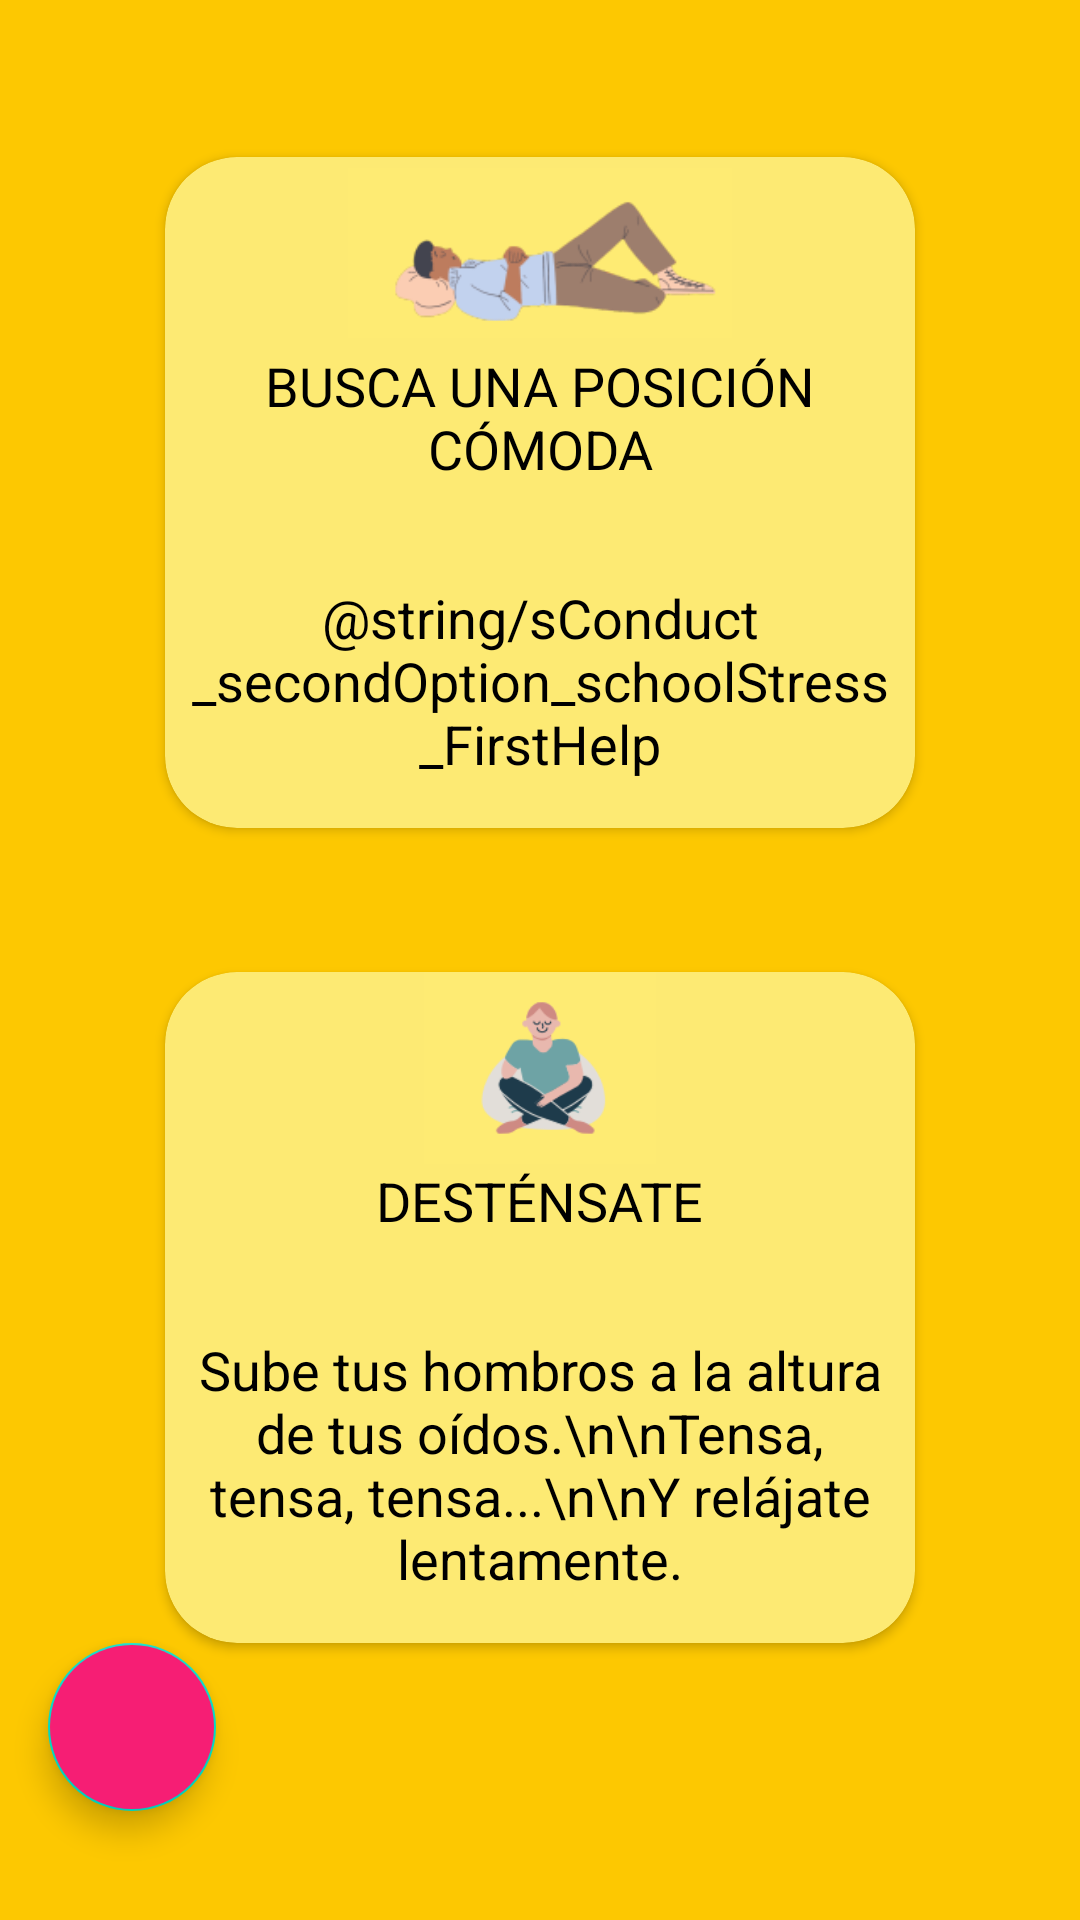

The Android layout XML behind this screen, and the referenced resources:
<!-- AndroidManifest.xml: application theme Theme.Lmental -->
<!-- res/layout/activity_school_stress_help.xml -->
<?xml version="1.0" encoding="utf-8"?>
<LinearLayout xmlns:android="http://schemas.android.com/apk/res/android"
    xmlns:app="http://schemas.android.com/apk/res-auto"
    xmlns:tools="http://schemas.android.com/tools"
    android:layout_width="match_parent"
    android:layout_height="match_parent"
    android:orientation="vertical"
    android:gravity="center"
    android:background="@color/suicideconduct_subbackground"
    tools:context=".suicide.SecondOption.SOSubOptions.SchoolarStress.SchoolStressHelp">

    <androidx.cardview.widget.CardView
        android:layout_width="250dp"
        android:layout_margin="16dp"
        android:layout_height="wrap_content"
        app:cardBackgroundColor="#FDEA73"
        app:cardCornerRadius="24dp">

        <LinearLayout
            android:layout_width="wrap_content"
            android:layout_height="wrap_content"
            android:orientation="vertical"
            android:gravity="center">
            <ImageView
                android:layout_width="128dp"
                android:layout_height="64dp"
                android:src="@drawable/sleep_ic"/>
            <TextView
                android:layout_width="wrap_content"
                android:layout_height="wrap_content"
                android:textColor="@color/black"
                android:gravity="center"
                android:text="busca una posición cómoda"
                android:textAllCaps="true"
                android:textSize="18sp"/>
            <TextView
                android:layout_marginTop="32dp"
                android:layout_marginBottom="16dp"
                android:layout_width="wrap_content"
                android:layout_height="wrap_content"
                android:gravity="center"
                android:textColor="@color/black"
                android:text="@string/sConduct_secondOption_schoolStress_FirstHelp"
                android:textSize="18sp"/>

        </LinearLayout>
    </androidx.cardview.widget.CardView>

    <androidx.cardview.widget.CardView
        android:layout_marginTop="32dp"
        android:layout_width="250dp"
        android:layout_height="wrap_content"
        app:cardCornerRadius="24dp"
        app:cardBackgroundColor="#FDEA73">

        <LinearLayout
            android:layout_width="wrap_content"
            android:layout_height="wrap_content"
            android:orientation="vertical"
            android:gravity="center">
            <ImageView
                android:layout_width="128dp"
                android:layout_height="64dp"
                android:src="@drawable/sit_ic"/>
            <TextView
                android:layout_width="wrap_content"
                android:layout_height="wrap_content"
                android:textColor="@color/black"
                android:text="desténsate"
                android:textAllCaps="true"
                android:textSize="18sp"/>
            <TextView
                android:layout_marginTop="32dp"
                android:layout_marginBottom="16dp"
                android:layout_width="wrap_content"
                android:layout_height="wrap_content"
                android:gravity="center"
                android:textColor="@color/black"
                android:text="Sube tus hombros a la altura de tus oídos.\n\nTensa, tensa, tensa...\n\nY relájate lentamente."
                android:textSize="18sp"/>

        </LinearLayout>
    </androidx.cardview.widget.CardView>

    <com.google.android.material.floatingactionbutton.FloatingActionButton
        android:id="@+id/fabSchoolStressHelpReturn"
        android:layout_width="wrap_content"
        android:layout_height="wrap_content"
        android:layout_marginLeft="16dp"
        android:layout_gravity="start"
        android:backgroundTint="#F61E74"
        android:src="@drawable/ic_return" />
</LinearLayout>
<!-- resources referenced by this layout -->
<resources>
  <color name="black">#FF000000</color>
  <color name="suicideconduct_subbackground">#FDC801</color>
  <!-- drawable sit_ic: png bitmap (drawable, 7178 bytes) -->
  <!-- drawable sleep_ic: png bitmap (drawable, 9111 bytes) -->
  <style name="Theme.Lmental" parent="Theme.MaterialComponents.DayNight.DarkActionBar">
          
          <item name="colorPrimary">@color/purple_500</item>
          <item name="colorPrimaryVariant">@color/purple_700</item>
          <item name="colorOnPrimary">@color/white</item>
          
          <item name="colorSecondary">@color/teal_200</item>
          <item name="colorSecondaryVariant">@color/teal_700</item>
          <item name="colorOnSecondary">@color/black</item>
          
          <item name="android:statusBarColor">?attr/colorPrimaryVariant</item>
          
      </style>
  <color name="purple_500">#FF6200EE</color>
  <color name="purple_700">#FF3700B3</color>
  <color name="white">#FFFFFFFF</color>
  <color name="teal_200">#FF03DAC5</color>
  <color name="teal_700">#FF018786</color>
</resources>
